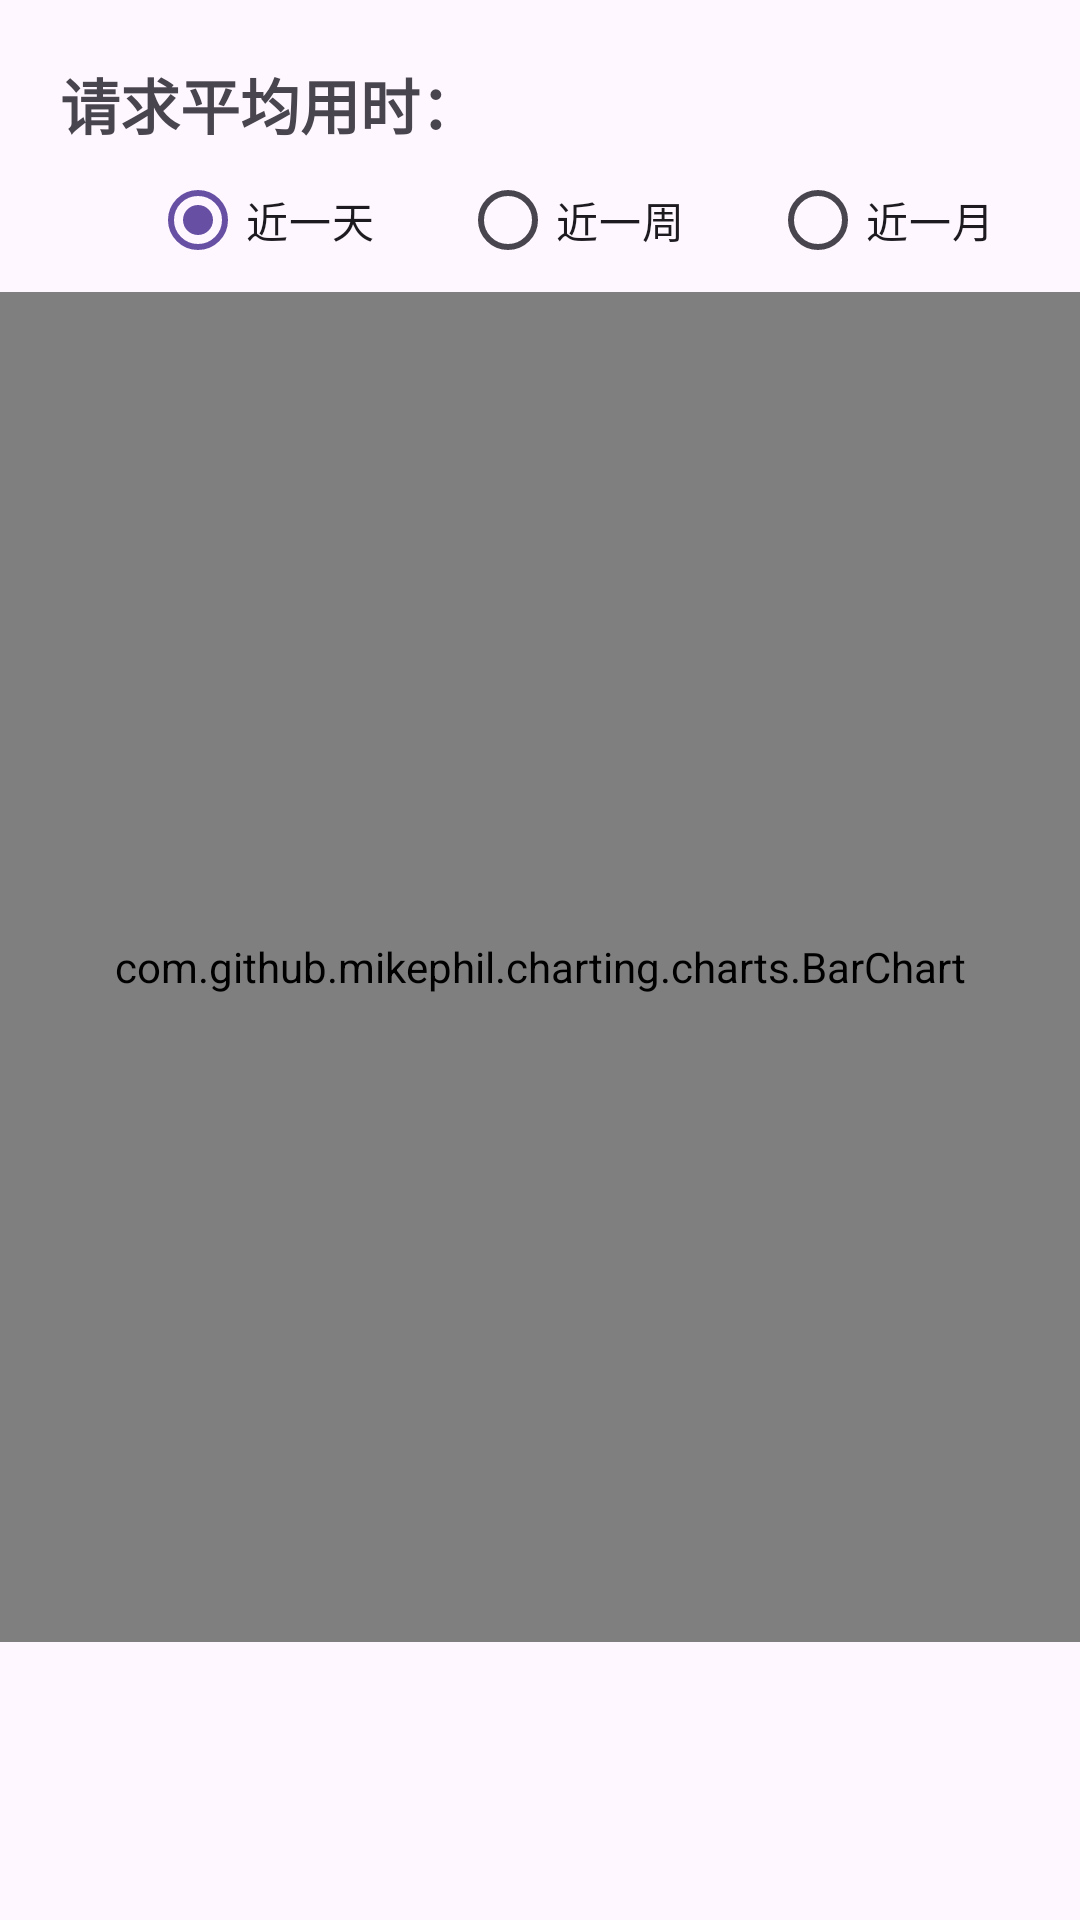

Write the Android layout XML for this screen, with the resource values it uses.
<!-- AndroidManifest.xml: application theme Theme.PMP -->
<!-- res/layout/fragment_backend_performance.xml -->
<?xml version="1.0" encoding="utf-8"?>
<layout
    xmlns:android="http://schemas.android.com/apk/res/android"
    xmlns:app="http://schemas.android.com/apk/res-auto"
    xmlns:tools="http://schemas.android.com/tools">
    <data>

        <variable
            name="clickHandler"
            type="com.example.pmp.viewModel.FragmentPerformanceVM" />
    </data>

    <ScrollView
        android:layout_width="match_parent"
        android:layout_height="wrap_content">
        <androidx.constraintlayout.widget.ConstraintLayout
            android:layout_width="match_parent"
            android:layout_height="match_parent"
            >
            <androidx.constraintlayout.widget.ConstraintLayout
                android:id="@+id/backend_performance1_layout"
                android:layout_width="match_parent"
                android:layout_height="wrap_content"
                app:layout_constraintTop_toTopOf="parent"
                app:layout_constraintStart_toStartOf="parent"
                app:layout_constraintEnd_toEndOf="parent"
                >
                <TextView
                    android:id="@+id/backend_performance1_text"
                    android:layout_width="wrap_content"
                    android:layout_height="wrap_content"
                    android:text="请求平均用时："
                    android:textSize="20sp"
                    android:textStyle="bold"
                    app:layout_constraintTop_toTopOf="parent"
                    app:layout_constraintStart_toStartOf="parent"
                    android:layout_margin="20dp"
                    />

                <RadioGroup
                    android:id="@+id/backend_performance1_radioGroup"
                    android:layout_width="match_parent"
                    android:layout_height="wrap_content"
                    android:layout_marginLeft="50dp"
                    android:orientation="horizontal"
                    app:layout_constraintTop_toBottomOf="@id/backend_performance1_text"
                    app:layout_constraintStart_toStartOf="parent"
                    app:layout_constraintEnd_toEndOf="parent">

                    <RadioButton
                        android:id="@+id/backend_performance1_radio_day"
                        android:layout_width="wrap_content"
                        android:layout_height="wrap_content"
                        android:layout_weight="1"
                        android:text="近一天"
                        android:onClick="@{()->clickHandler.onClickDay()}"
                        android:checked="true"
                        />

                    <RadioButton
                        android:id="@+id/backend_performance1_radio_week"
                        android:layout_width="wrap_content"
                        android:layout_height="wrap_content"
                        android:layout_weight="1"
                        android:text="近一周"
                        android:onClick="@{()->clickHandler.onClickWeek()}"
                        />

                    <RadioButton
                        android:id="@+id/backend_performance1_radio_month"
                        android:layout_width="wrap_content"
                        android:layout_height="wrap_content"
                        android:layout_weight="1"
                        android:text="近一月"
                        android:onClick="@{()->clickHandler.onClickMonth()}"
                        />
                </RadioGroup>
                <com.github.mikephil.charting.charts.BarChart
                    android:id="@+id/backend_performance1_bar_chart"
                    android:layout_width="match_parent"
                    android:layout_height="450dp"
                    app:layout_constraintTop_toBottomOf="@id/backend_performance1_radioGroup"
                    app:layout_constraintStart_toStartOf="parent"
                    app:layout_constraintEnd_toEndOf="parent"
                    android:layout_gravity="start" />
                <ProgressBar
                    android:id="@+id/backend_performance1_progressBar"
                    android:layout_width="match_parent"
                    android:layout_height="wrap_content"
                    android:layout_gravity="center"
                    android:visibility="gone"
                    app:layout_constraintTop_toTopOf="parent"
                    app:layout_constraintBottom_toBottomOf="parent"
                    app:layout_constraintRight_toRightOf="parent"
                    app:layout_constraintLeft_toLeftOf="parent"
                    />


            </androidx.constraintlayout.widget.ConstraintLayout>

            <androidx.constraintlayout.widget.ConstraintLayout
                android:id="@+id/backend_performance2_layout"
                android:layout_width="match_parent"
                android:layout_height="wrap_content"
                android:layout_marginTop="50dp"
                app:layout_constraintTop_toBottomOf="@id/backend_performance1_layout"
                app:layout_constraintStart_toStartOf="parent"
                app:layout_constraintEnd_toEndOf="parent"

                >



            </androidx.constraintlayout.widget.ConstraintLayout>
        </androidx.constraintlayout.widget.ConstraintLayout>
    </ScrollView>
</layout>
<!-- resources referenced by this layout -->
<resources>
  <style name="Theme.PMP" parent="Base.Theme.PMP" />
  <style name="Base.Theme.PMP" parent="Theme.Material3.DayNight.NoActionBar">
          
          
      </style>
</resources>
